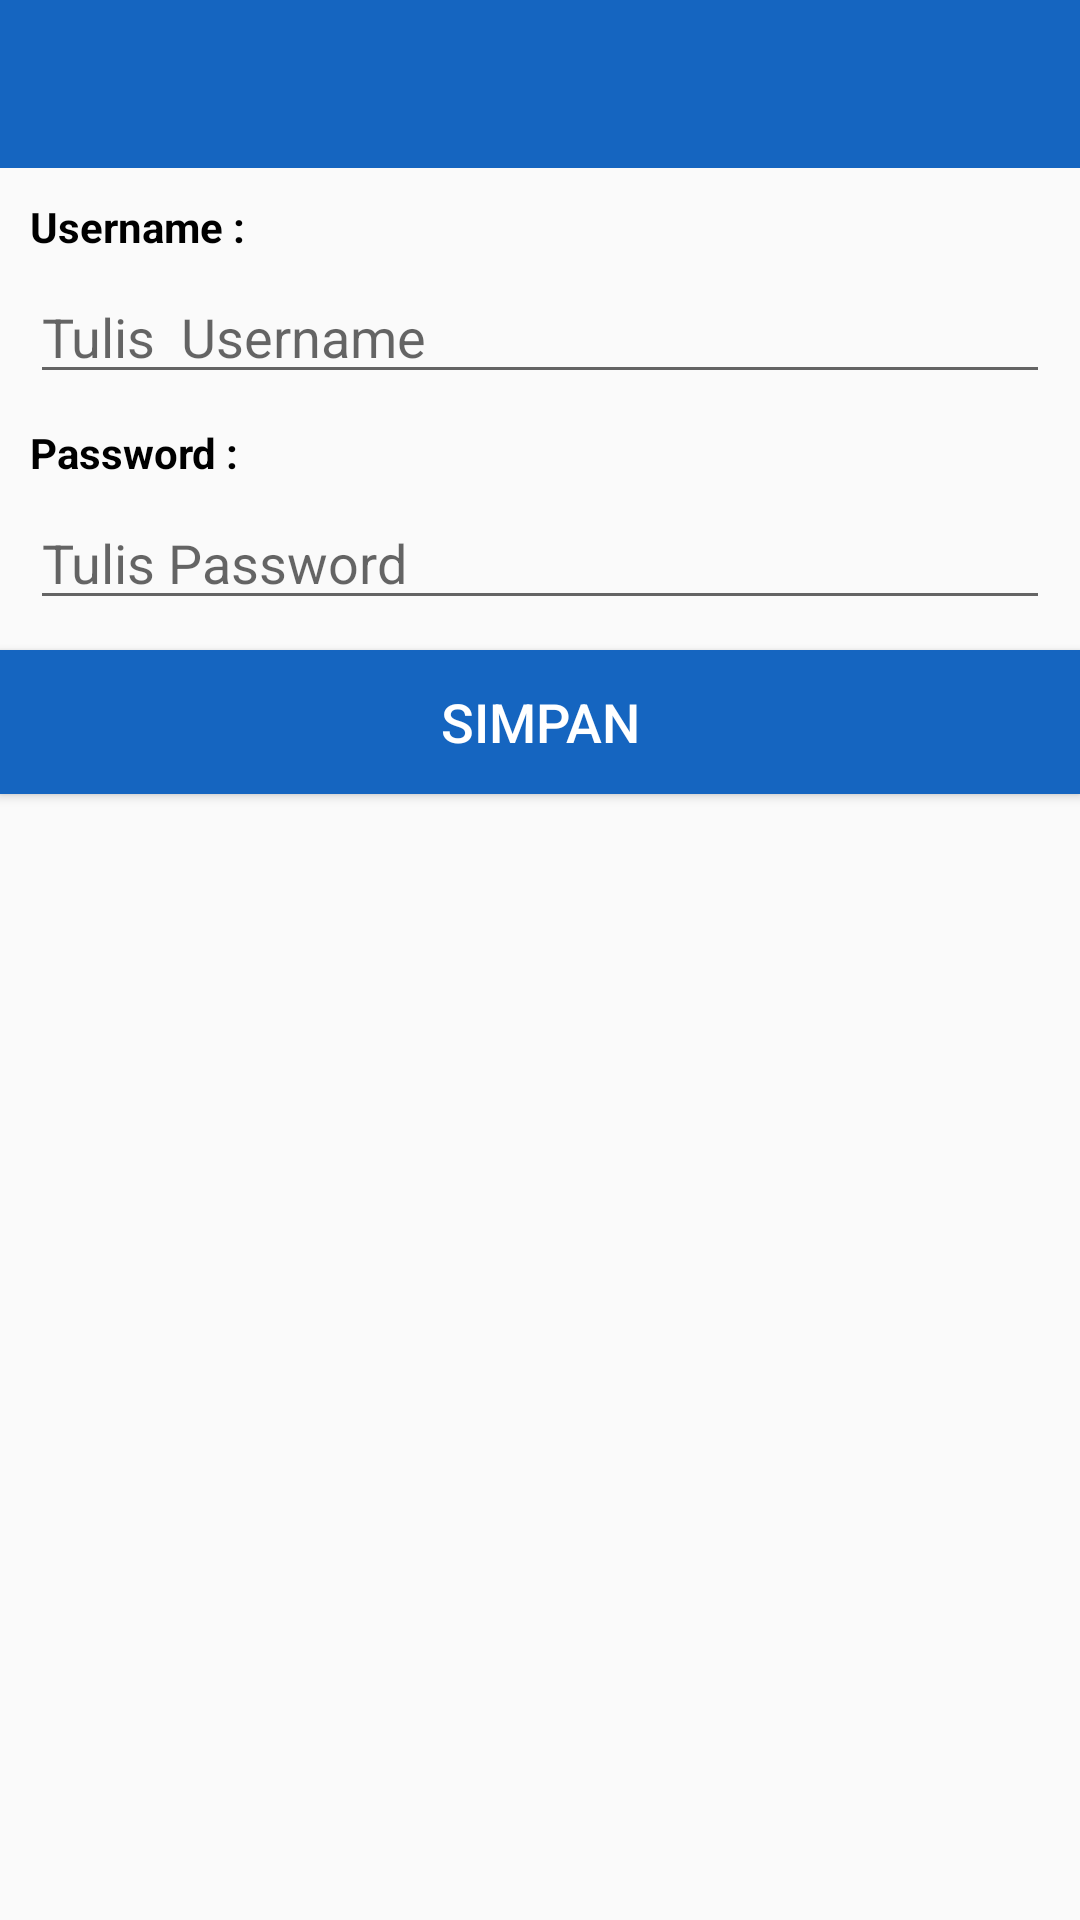

Here is an Android app screen rendered from its layout file. Give the layout XML and the strings, colors and styles it references.
<!-- AndroidManifest.xml: application theme AppTheme -->
<!-- res/layout/form_userpass.xml -->
<?xml version="1.0" encoding="utf-8"?>
<RelativeLayout xmlns:android="http://schemas.android.com/apk/res/android"
    android:layout_width="match_parent"
    android:layout_height="match_parent"
    xmlns:app="http://schemas.android.com/apk/res-auto"
    xmlns:tools="http://schemas.android.com/tools"
    tools:context=".EditPassword">



    <android.support.v7.widget.Toolbar
        android:id="@+id/toolbarGantiPassword"
        android:layout_width="match_parent"
        android:layout_height="wrap_content"
        android:background="@color/colorPrimaryDark"
        android:titleTextColor="#FFFFFF"/>


    <TextView
        android:layout_below="@+id/toolbarGantiPassword"
        android:id="@+id/tvGantiuser"
        android:layout_width="wrap_content"
        android:layout_height="wrap_content"
        android:text="Username :"
        android:layout_marginTop="10dp"
        android:layout_marginLeft="10dp"
        android:layout_marginRight="10dp"
        android:textSize="14dp"
        android:textColor="#000000"
        android:textStyle="bold"
        />
    <EditText
        android:layout_below="@+id/tvGantiuser"
        android:id="@+id/buatUsername"
        android:layout_marginTop="5dp"
        android:layout_width="match_parent"
        android:layout_height="wrap_content"
        android:hint="Tulis  Username"

        android:textColor="#000000"
        android:layout_marginLeft="10dp"
        android:layout_marginRight="10dp"
        />
    <TextView
        android:layout_below="@+id/buatUsername"
        android:id="@+id/tvGantipass"
        android:layout_marginTop="10dp"
        android:layout_width="wrap_content"
        android:layout_height="wrap_content"
        android:text="Password :"
        android:textStyle="bold"
        android:textColor="#000000"
        android:textSize="14dp"
        android:layout_marginLeft="10dp"
        android:layout_marginRight="10dp"
        />
    <EditText
        android:layout_below="@id/tvGantipass"
        android:id="@+id/buatPassword"
        android:layout_marginTop="5dp"
        android:layout_width="match_parent"
        android:layout_height="wrap_content"
        android:hint="Tulis Password"

        android:textColor="#000000"
        android:layout_marginLeft="10dp"
        android:layout_marginRight="10dp"
        />

    <Button
        android:id="@+id/btnGantiPass"
        android:layout_marginTop="10dp"
        android:layout_below="@+id/buatPassword"
        android:layout_width="match_parent"
        android:layout_height="wrap_content"
        android:background="@color/colorPrimaryDark"
        android:textColor="#FFFFFF"
        android:textSize="18dp"
        android:text="Simpan" />


</RelativeLayout>
<!-- resources referenced by this layout -->
<resources>
  <color name="colorPrimaryDark">#1565C0</color>
  <style name="AppTheme" parent="Theme.AppCompat.Light.NoActionBar">
          
          <item name="windowNoTitle">true</item>
          <item name="windowActionBar">false</item>
          <item name="colorPrimary">@color/colorPrimary</item>
          <item name="colorPrimaryDark">@color/colorPrimaryDark</item>
          <item name="colorAccent">@color/colorAccent</item>
      </style>
  <color name="colorPrimary">#2196F3</color>
  <color name="colorAccent">#1976D2</color>
</resources>
